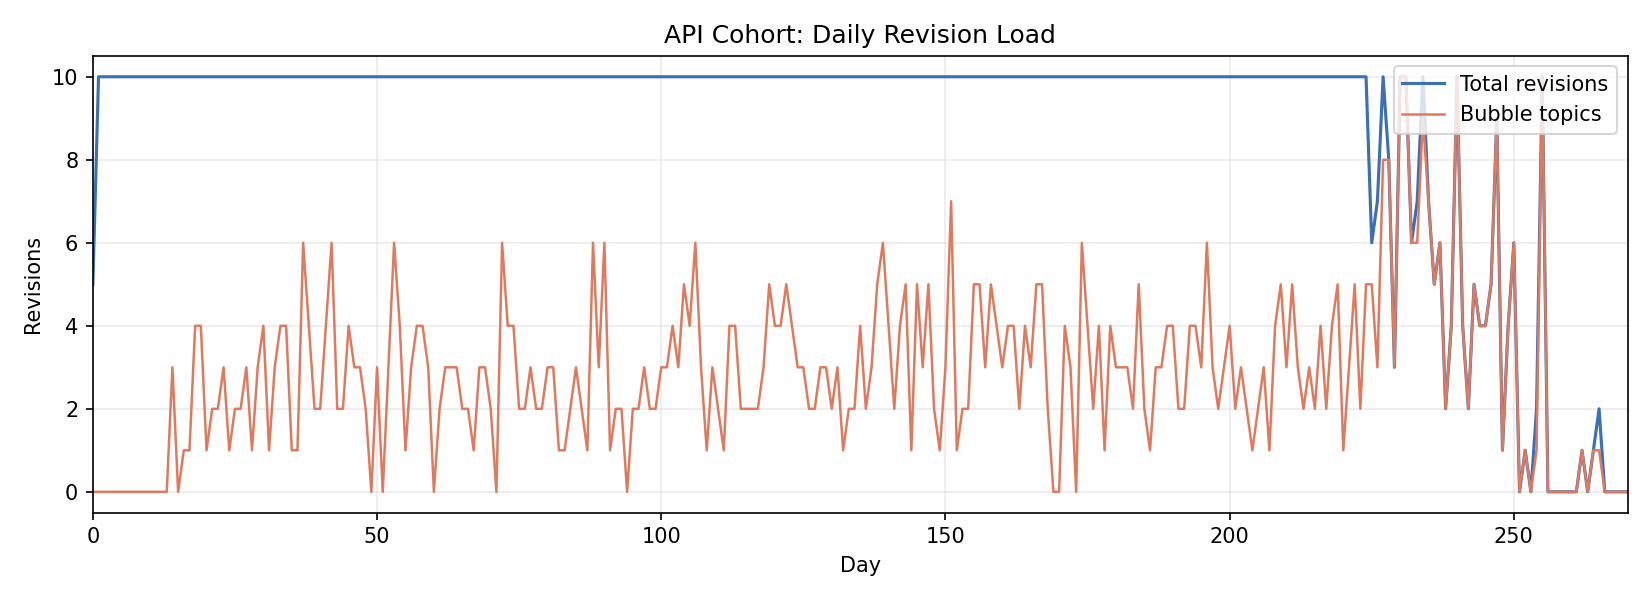

The data file committed next to this chart (first rows):
day, total_revisions, bubble_revisions, single_revisions
0, 5, 0, 5
1, 10, 0, 10
2, 10, 0, 10
3, 10, 0, 10
4, 10, 0, 10
5, 10, 0, 10
6, 10, 0, 10
7, 10, 0, 10
8, 10, 0, 10
9, 10, 0, 10
10, 10, 0, 10
11, 10, 0, 10
12, 10, 0, 10
13, 10, 0, 10
14, 10, 3, 7
15, 10, 0, 10
16, 10, 1, 9
17, 10, 1, 9
18, 10, 4, 6
19, 10, 4, 6
20, 10, 1, 9
21, 10, 2, 8
22, 10, 2, 8
23, 10, 3, 7
24, 10, 1, 9
25, 10, 2, 8
26, 10, 2, 8
27, 10, 3, 7
28, 10, 1, 9
29, 10, 3, 7
30, 10, 4, 6
31, 10, 1, 9
32, 10, 3, 7
33, 10, 4, 6
34, 10, 4, 6
35, 10, 1, 9
36, 10, 1, 9
37, 10, 6, 4
38, 10, 4, 6
39, 10, 2, 8
40, 10, 2, 8
41, 10, 4, 6
42, 10, 6, 4
43, 10, 2, 8
44, 10, 2, 8
45, 10, 4, 6
46, 10, 3, 7
47, 10, 3, 7
48, 10, 2, 8
49, 10, 0, 10
50, 10, 3, 7
51, 10, 0, 10
52, 10, 3, 7
53, 10, 6, 4
54, 10, 4, 6
55, 10, 1, 9
56, 10, 3, 7
57, 10, 4, 6
58, 10, 4, 6
59, 10, 3, 7
... 211 more rows
